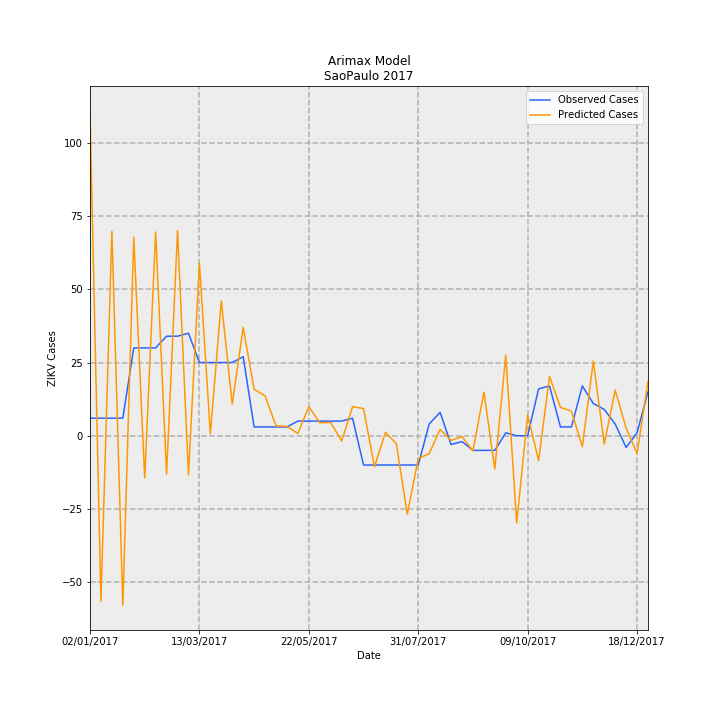

The table this chart was drawn from, first rows:
Date, predictions_incidence, observed_incidence, Predicted Cases, Observed Cases, error
02/01/2017, 0.2459, 0.01331, 110.9, 6.0, -104.9
09/01/2017, -0.1255, 0.01331, -56.59, 6.0, 62.59
16/01/2017, 0.1549, 0.01331, 69.86, 6.0, -63.86
23/01/2017, -0.1284, 0.01331, -57.92, 6.0, 63.92
30/01/2017, 0.1504, 0.06653, 67.83, 30.0, -37.83
06/02/2017, -0.03204, 0.06653, -14.45, 30.0, 44.45
13/02/2017, 0.1543, 0.06653, 69.58, 30.0, -39.58
20/02/2017, -0.0292, 0.0754, -13.17, 34.0, 47.17
27/02/2017, 0.1554, 0.0754, 70.08, 34.0, -36.08
06/03/2017, -0.02965, 0.07761, -13.37, 35, 48.37
13/03/2017, 0.1307, 0.05544, 58.95, 25.0, -33.95
20/03/2017, 0.001482, 0.05544, 0.6682, 25.0, 24.33
27/03/2017, 0.1021, 0.05544, 46.05, 25.0, -21.05
03/04/2017, 0.02393, 0.05544, 10.79, 25.0, 14.21
10/04/2017, 0.0821, 0.05987, 37.02, 27.0, -10.02
17/04/2017, 0.03519, 0.006653, 15.87, 3.0, -12.87
24/04/2017, 0.03025, 0.006653, 13.64, 3.0, -10.64
01/05/2017, 0.007413, 0.006653, 3.343, 3.0, -0.3428
08/05/2017, 0.007112, 0.006653, 3.207, 3.0, -0.2074
15/05/2017, 0.001692, 0.01109, 0.7629, 5.0, 4.237
22/05/2017, 0.02203, 0.01109, 9.934, 5.0, -4.934
29/05/2017, 0.009827, 0.01109, 4.432, 5.0, 0.5684
05/06/2017, 0.01004, 0.01109, 4.527, 5.0, 0.4735
12/06/2017, -0.004028, 0.01109, -1.817, 5.0, 6.817
19/06/2017, 0.02201, 0.01331, 9.927, 6.0, -3.927
26/06/2017, 0.02059, -0.02218, 9.285, -10.0, -19.28
03/07/2017, -0.02358, -0.02218, -10.63, -10.0, 0.6331
10/07/2017, 0.002633, -0.02218, 1.187, -10.0, -11.19
17/07/2017, -0.00605, -0.02218, -2.728, -10.0, -7.272
24/07/2017, -0.05954, -0.02218, -26.85, -10.0, 16.85
31/07/2017, -0.01724, -0.02218, -7.776, -10.0, -2.224
07/08/2017, -0.01362, 0.00887, -6.143, 4.0, 10.14
14/08/2017, 0.004809, 0.01774, 2.169, 8.0, 5.831
21/08/2017, -0.003558, -0.006653, -1.604, -3.0, -1.396
28/08/2017, -0.0006813, -0.004435, -0.3072, -2.0, -1.693
04/09/2017, -0.0114, -0.01109, -5.141, -5.0, 0.1405
11/09/2017, 0.03296, -0.01109, 14.86, -5.0, -19.86
18/09/2017, -0.02511, -0.01109, -11.32, -5.0, 6.321
25/09/2017, 0.06093, 0.002218, 27.48, 1.0, -26.48
02/10/2017, -0.06613, 0.0, -29.82, 0.0, 29.82
09/10/2017, 0.01581, 0.0, 7.129, 0.0, -7.129
16/10/2017, -0.01875, 0.03548, -8.457, 16.0, 24.46
23/10/2017, 0.04486, 0.0377, 20.23, 17.0, -3.23
30/10/2017, 0.02148, 0.006653, 9.685, 3.0, -6.685
06/11/2017, 0.01862, 0.006653, 8.399, 3.0, -5.399
13/11/2017, -0.008283, 0.0377, -3.735, 17.0, 20.74
20/11/2017, 0.05653, 0.02439, 25.49, 11.0, -14.49
27/11/2017, -0.006263, 0.01996, -2.824, 9.0, 11.82
04/12/2017, 0.03456, 0.00887, 15.59, 4.0, -11.59
11/12/2017, 0.005815, -0.00887, 2.622, -4.0, -6.622
18/12/2017, -0.01337, 0.002218, -6.031, 1.0, 7.031
25/12/2017, 0.04109, 0.03326, 18.53, 15.0, -3.53
